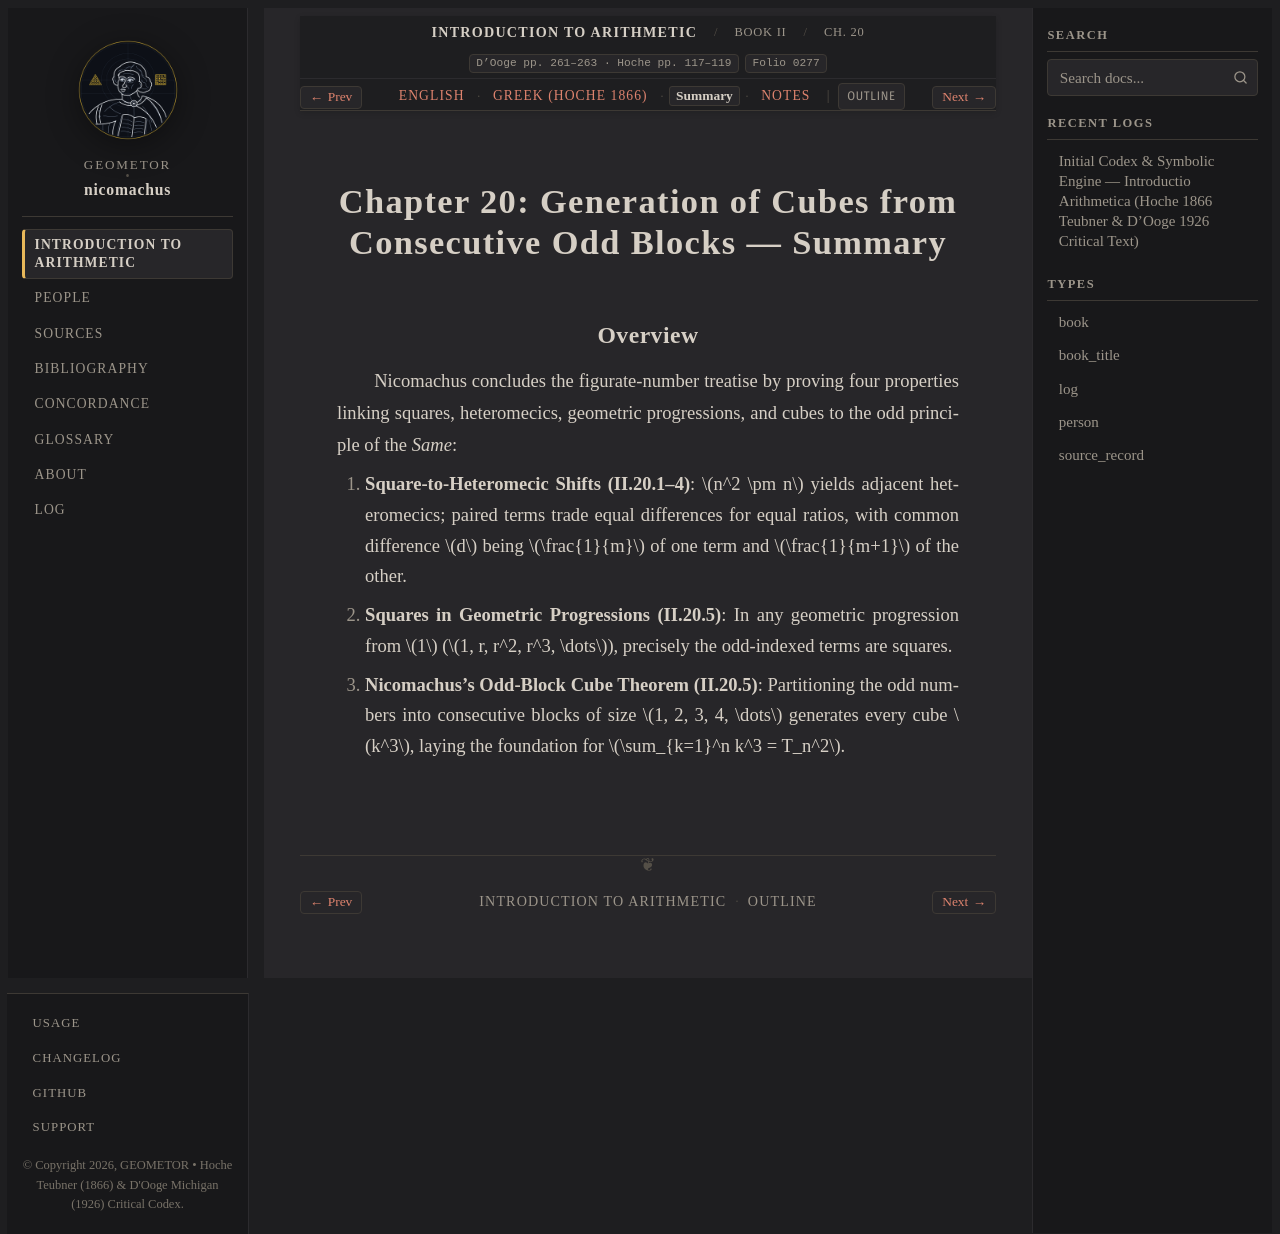

repository: geometor/nicomachus · page: introductio_arithmetica/book_02/ch_20/summary.html · generator: sphinx

:order: 20
:layout: book
:breadcrumb_title: Ch. 20: Cubes from Odd Blocks (Summary)
:title: Chapter 20: Generation of Cubes from Consecutive Odd Blocks — Summary
:canonical_id: Book II, Ch. 20
:original_id: D'Ooge pp. 261–263 · Hoche pp. 117–119
:folio: introductio_arithmetica:0277
:hero: /_static/figures/nicomachus-sum-of-cubes.svg
:tracks: English: index | Greek: el | Summary: summary | Notes: notes

.. _nicomachus-summary-2-20:

=====================================================================
Chapter 20: Generation of Cubes from Consecutive Odd Blocks — Summary
=====================================================================

.. folio:: introductio_arithmetica:0277
   :page: p. 261

Overview
--------

Nicomachus concludes the figurate-number treatise by proving four properties linking squares, heteromecics, geometric progressions, and cubes to the odd principle of the *Same*:

1. **Square-to-Heteromecic Shifts (II.20.1–4)**: :math:`n^2 \pm n` yields adjacent heteromecics; paired terms trade equal differences for equal ratios, with common difference :math:`d` being :math:`\frac{1}{m}` of one term and :math:`\frac{1}{m+1}` of the other.
2. **Squares in Geometric Progressions (II.20.5)**: In any geometric progression from :math:`1` (:math:`1, r, r^2, r^3, \dots`), precisely the odd-indexed terms are squares.
3. **Nicomachus's Odd-Block Cube Theorem (II.20.5)**: Partitioning the odd numbers into consecutive blocks of size :math:`1, 2, 3, 4, \dots` generates every cube :math:`k^3`, laying the foundation for :math:`\sum_{k=1}^n k^3 = T_n^2`.
